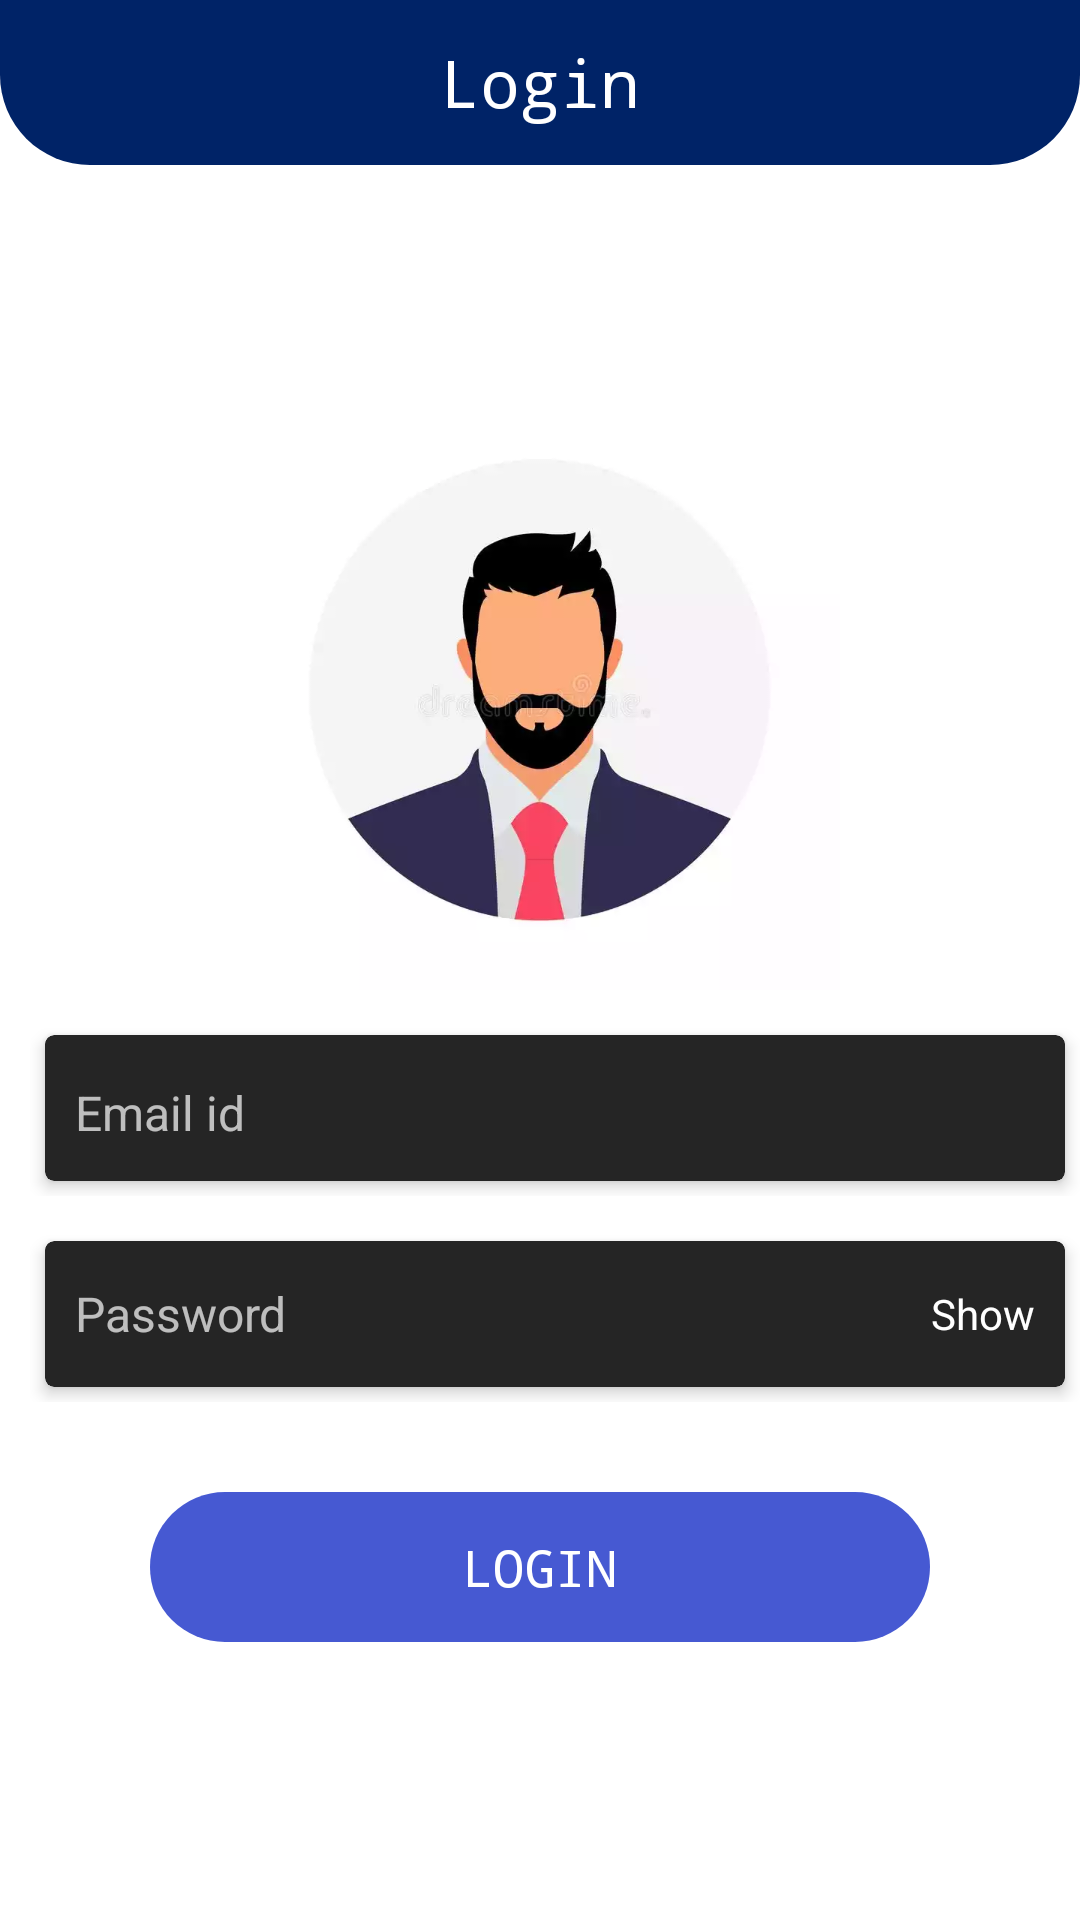

Here is an Android app screen rendered from its layout file. Give the layout XML and the strings, colors and styles it references.
<!-- AndroidManifest.xml: activity theme Theme.MaterialComponents.NoActionBar -->
<!-- res/layout/activity_login.xml -->
<?xml version="1.0" encoding="utf-8"?>

<ScrollView xmlns:android="http://schemas.android.com/apk/res/android"
    xmlns:app="http://schemas.android.com/apk/res-auto"
    xmlns:tools="http://schemas.android.com/tools"
    android:layout_width="match_parent"
    android:layout_height="match_parent"
    tools:context=".LoginActivity"
    android:background="@color/white">

    <RelativeLayout
        android:layout_width="match_parent"
        android:layout_height="wrap_content">
        <RelativeLayout
            android:id="@+id/topbar"
            android:layout_width="match_parent"
            android:layout_height="55dp"
            android:background="@drawable/botton_ronded">

            <TextView
                android:layout_width="wrap_content"
                android:layout_height="wrap_content"
                android:text="Login"
                android:textColor="@color/white"
                android:layout_centerInParent="true"
                android:textSize="22dp"
                android:fontFamily="monospace"
                />


        </RelativeLayout>

        <LinearLayout
            android:id="@+id/sign_in"
            android:layout_width="match_parent"
            android:layout_height="match_parent"
            android:layout_below="@+id/topbar"
            android:orientation="vertical"
            android:layout_marginTop="75dp">

            <ImageView
                android:layout_width="241dp"
                android:layout_height="200dp"
                android:layout_gravity="center_horizontal"
                android:src="@drawable/avatarprofile"/>

            <LinearLayout
                android:layout_width="match_parent"
                android:layout_height="wrap_content"
                android:layout_marginStart="10dp"
                android:layout_marginTop="10dp"
                android:orientation="vertical">

                <com.google.android.material.card.MaterialCardView
                    android:layout_width="match_parent"
                    android:layout_height="wrap_content"
                    android:layout_margin="5dp"
                    app:cardElevation="3dp"
                    app:cardCornerRadius="3dp">


                    <LinearLayout
                        android:layout_width="match_parent"
                        android:layout_height="wrap_content"
                        android:layout_margin="10dp">

                        <EditText
                            android:id="@+id/user_email"
                            android:layout_width="match_parent"
                            android:layout_height="wrap_content"
                            android:layout_marginTop="5dp"
                            android:layout_marginBottom="2dp"
                            android:background="@null"
                            android:fontFamily="sans-serif"
                            android:hint="Email id"
                            android:inputType="textEmailAddress"
                            android:textColor="@color/white"
                            android:textSize="16dp"/>




                    </LinearLayout>

                </com.google.android.material.card.MaterialCardView>

            </LinearLayout>

            <LinearLayout
                android:layout_width="match_parent"
                android:layout_height="wrap_content"
                android:layout_marginStart="10dp"
                android:layout_marginTop="10dp"
                android:orientation="vertical">

                <com.google.android.material.card.MaterialCardView
                    android:layout_width="match_parent"
                    android:layout_height="wrap_content"
                    android:layout_margin="5dp"
                    app:cardElevation="3dp"
                    app:cardCornerRadius="3dp">


                    <LinearLayout
                        android:layout_width="match_parent"
                        android:layout_height="wrap_content"
                        android:layout_margin="10dp">

                        <RelativeLayout
                            android:layout_width="match_parent"
                            android:layout_height="wrap_content">

                        <EditText
                            android:id="@+id/user_pass"
                            android:layout_width="match_parent"
                            android:layout_height="wrap_content"
                            android:layout_marginTop="5dp"
                            android:layout_marginBottom="2dp"
                            android:background="@null"
                            android:hint="Password"
                            android:layout_centerVertical="true"
                            android:inputType="textPassword"
                            android:textColor="@color/white"
                            android:textSize="16dp"/>

                            <TextView
                                android:id="@+id/txt_show"
                                android:layout_width="wrap_content"
                                android:layout_height="wrap_content"
                                android:text="Show"
                                android:layout_alignParentEnd="true"
                                android:layout_centerVertical="true"
                                android:textColor="@color/white"/>


                        </RelativeLayout>

                    </LinearLayout>

                </com.google.android.material.card.MaterialCardView>

            </LinearLayout>

        </LinearLayout>

        <RelativeLayout
            android:id="@+id/login_btn"
            android:layout_width="match_parent"
            android:layout_height="50dp"
            android:layout_below="@id/sign_in"
            android:background="@drawable/rounded_coneral"
            android:layout_marginStart="50dp"
            android:layout_marginEnd="50dp"
            android:layout_marginTop="30dp">

            <TextView
                android:layout_width="wrap_content"
                android:layout_height="wrap_content"
                android:text="LOGIN"
                android:layout_centerInParent="true"
                android:textColor="@color/white"
                android:textSize="17sp"
                android:fontFamily="monospace" />




        </RelativeLayout>


    </RelativeLayout>


</ScrollView>
<!-- resources referenced by this layout -->
<resources>
  <color name="white">#FFFFFFFF</color>
  <!-- drawable avatarprofile: webp bitmap (drawable, 7714 bytes) -->
  <!-- drawable botton_ronded (drawable) -->
  <?xml version="1.0" encoding="utf-8"?>
  
  <shape xmlns:android="http://schemas.android.com/apk/res/android">
  
  
      <solid android:color="#002367"/>
  
      <corners
          android:bottomLeftRadius="30dp"
          android:bottomRightRadius="30dp"/>
  
  </shape>
  <!-- drawable rounded_coneral (drawable) -->
  <?xml version="1.0" encoding="utf-8"?>
  
  <shape xmlns:android="http://schemas.android.com/apk/res/android">
  
  
      <solid android:color="#D7243BCA"/>
  
      <corners
          android:radius="30dp"/>
  
  </shape>
</resources>
